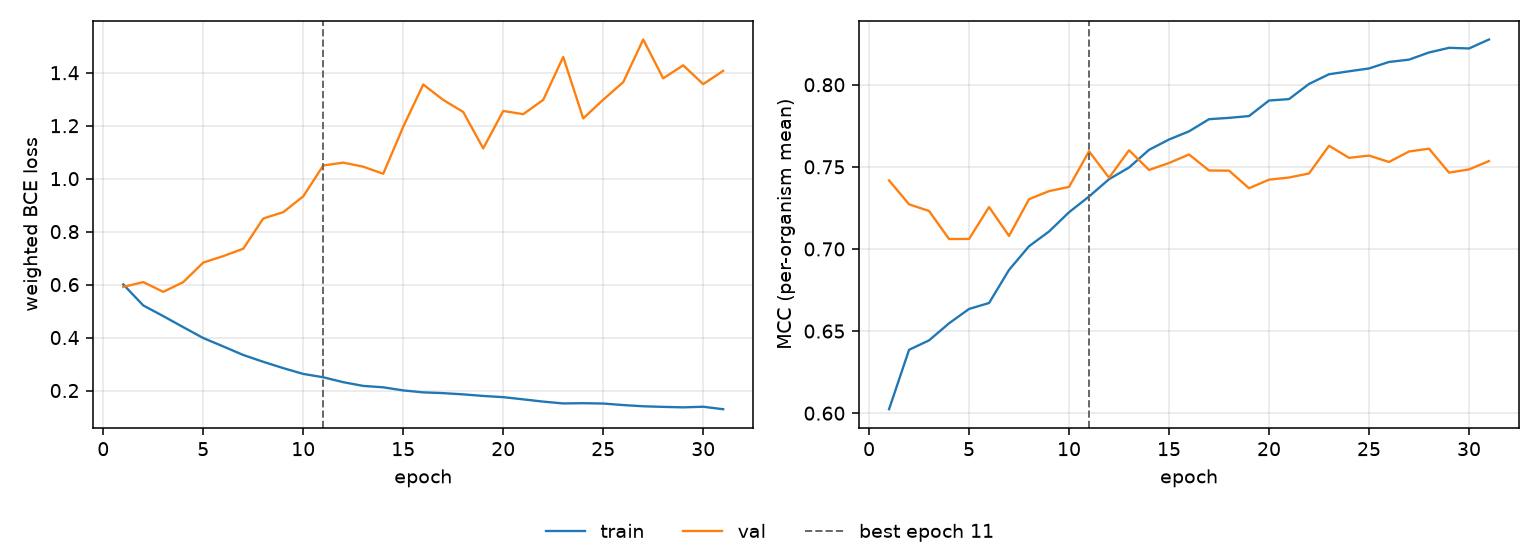

Source data for this figure (header and first rows):
epoch, tr_loss, vl_loss, tr_mcc, vl_mcc, is_best
1, 0.6007, 0.5912, 0.6024, 0.7417, False
2, 0.5213, 0.6096, 0.6386, 0.7272, False
3, 0.481, 0.5726, 0.6443, 0.7231, False
4, 0.4393, 0.6094, 0.6547, 0.706, False
5, 0.3982, 0.6833, 0.6635, 0.7061, False
6, 0.3666, 0.7075, 0.6671, 0.7255, False
7, 0.3342, 0.7355, 0.6873, 0.7079, False
8, 0.3085, 0.8496, 0.7017, 0.7303, False
9, 0.2846, 0.8734, 0.7106, 0.7352, False
10, 0.2627, 0.9333, 0.7224, 0.7378, False
11, 0.2501, 1.05, 0.7319, 0.7595, True
12, 0.2315, 1.061, 0.7425, 0.7434, False
13, 0.2175, 1.045, 0.7496, 0.7601, False
14, 0.2121, 1.018, 0.7604, 0.7481, False
15, 0.2005, 1.196, 0.7666, 0.7523, False
16, 0.1931, 1.356, 0.7716, 0.7575, False
17, 0.1902, 1.297, 0.779, 0.7478, False
18, 0.1855, 1.252, 0.7798, 0.7477, False
19, 0.1796, 1.114, 0.7809, 0.737, False
20, 0.175, 1.256, 0.7904, 0.7422, False
21, 0.1667, 1.244, 0.7913, 0.7435, False
22, 0.1581, 1.298, 0.8005, 0.746, False
23, 0.1512, 1.46, 0.8064, 0.7629, False
24, 0.1522, 1.227, 0.8082, 0.7555, False
25, 0.1509, 1.298, 0.8099, 0.7569, False
26, 0.1451, 1.364, 0.8139, 0.753, False
27, 0.1405, 1.526, 0.8153, 0.7593, False
28, 0.1383, 1.379, 0.8196, 0.7611, False
29, 0.1365, 1.428, 0.8225, 0.7465, False
30, 0.1388, 1.357, 0.8221, 0.7484, False
31, 0.1295, 1.407, 0.8275, 0.7535, False
